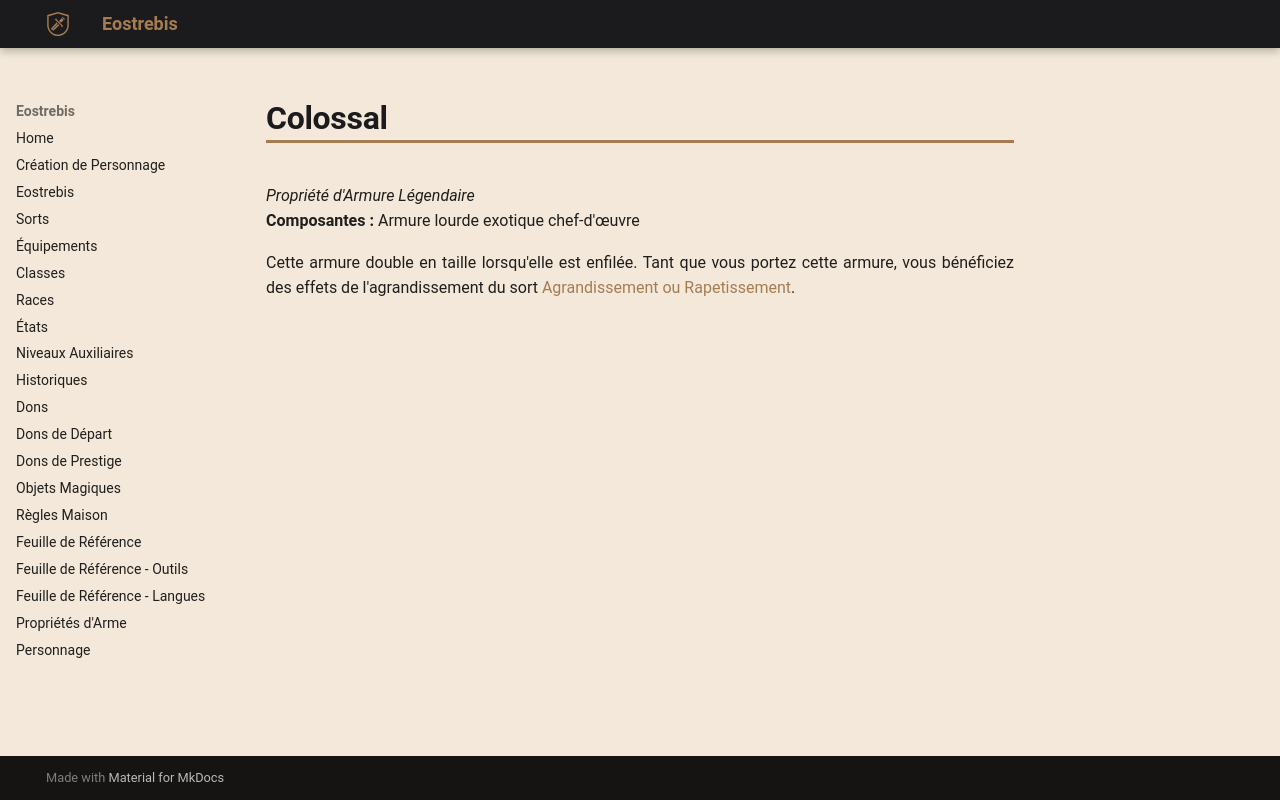

repository: Eostrebis/5e.VF · page: classes/Artisan/Propriétés/Colossal/index.html · generator: mkdocs

---
writing_status: finished
---
*Propriété d'Armure Légendaire*
**Composantes :** Armure lourde exotique chef-d'œuvre

Cette armure double en taille lorsqu'elle est enfilée. Tant que vous portez cette armure, vous bénéficiez des effets de l'agrandissement du sort [[Agrandissement ou Rapetissement]].
